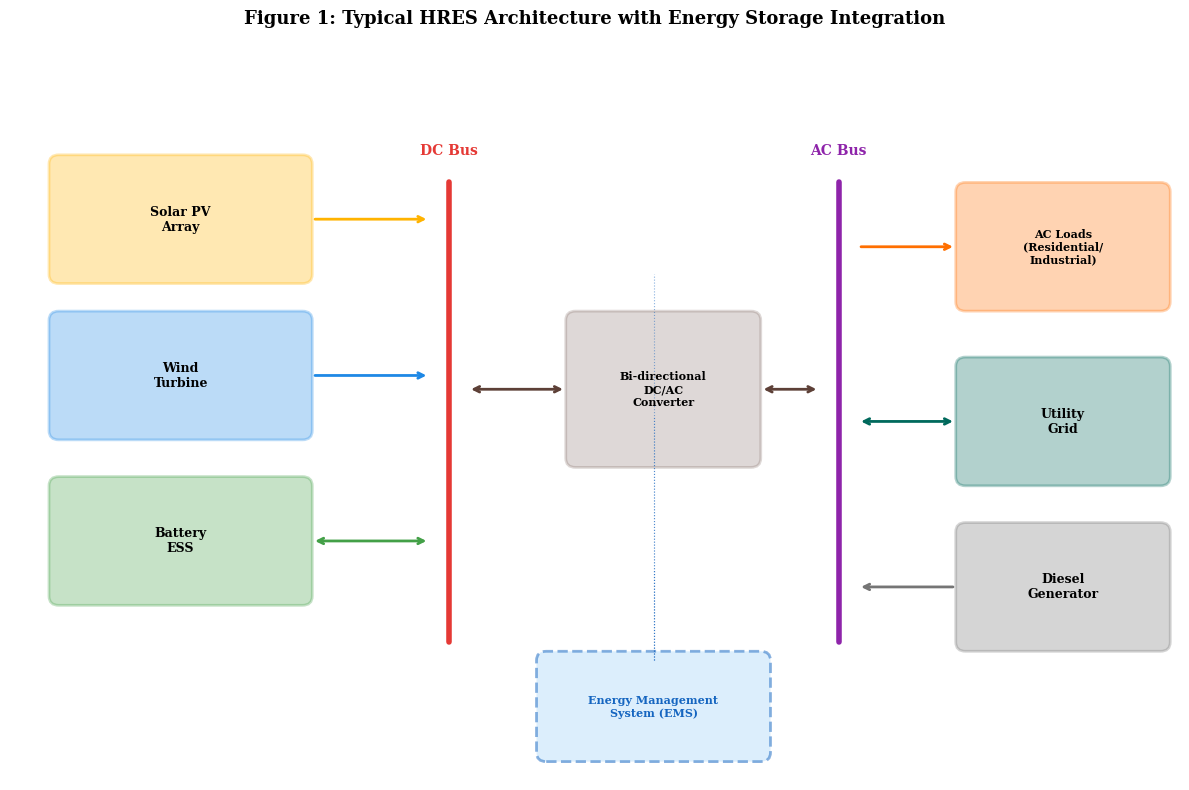
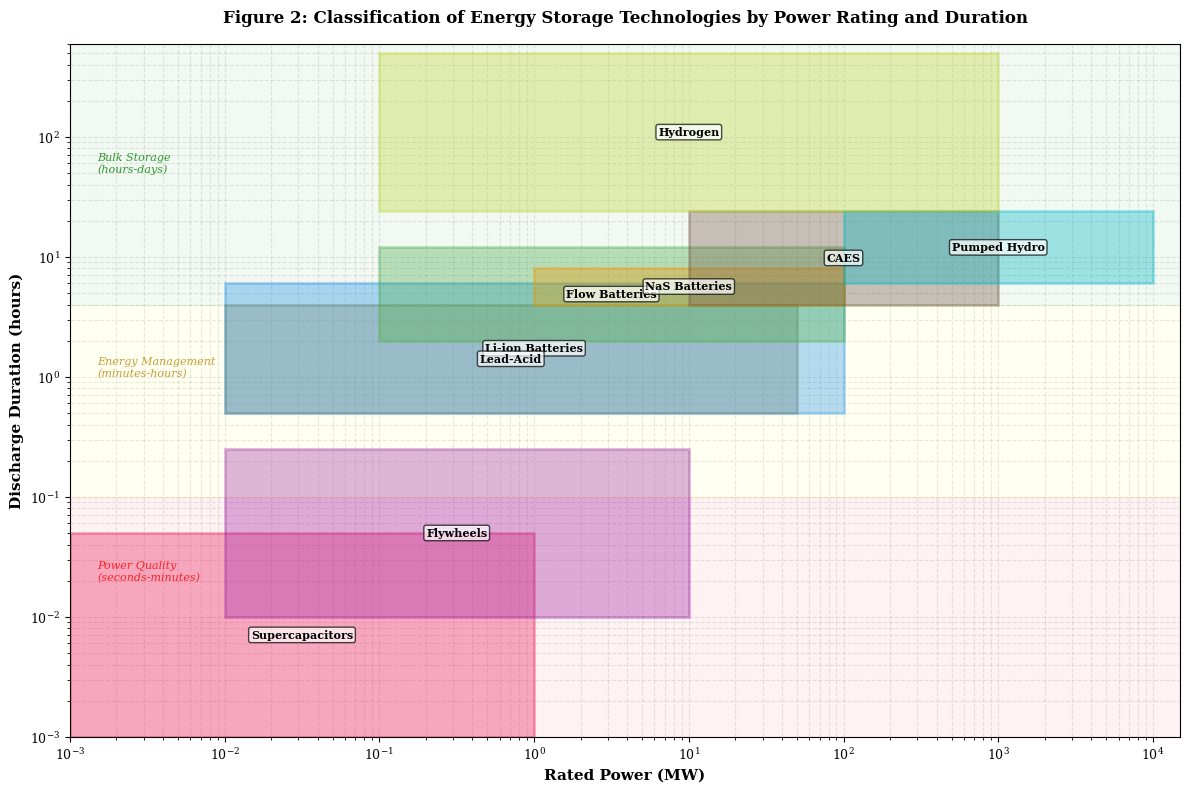
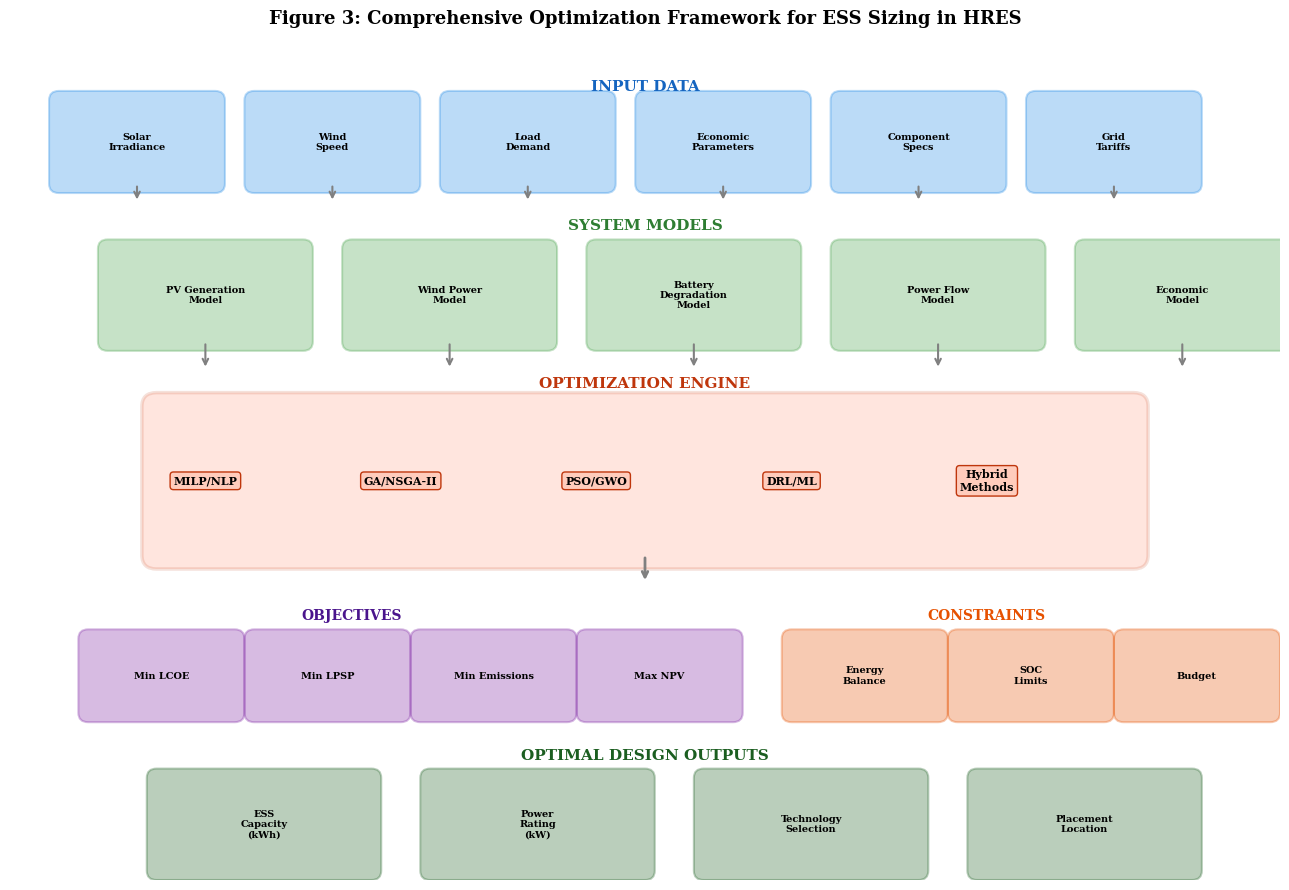
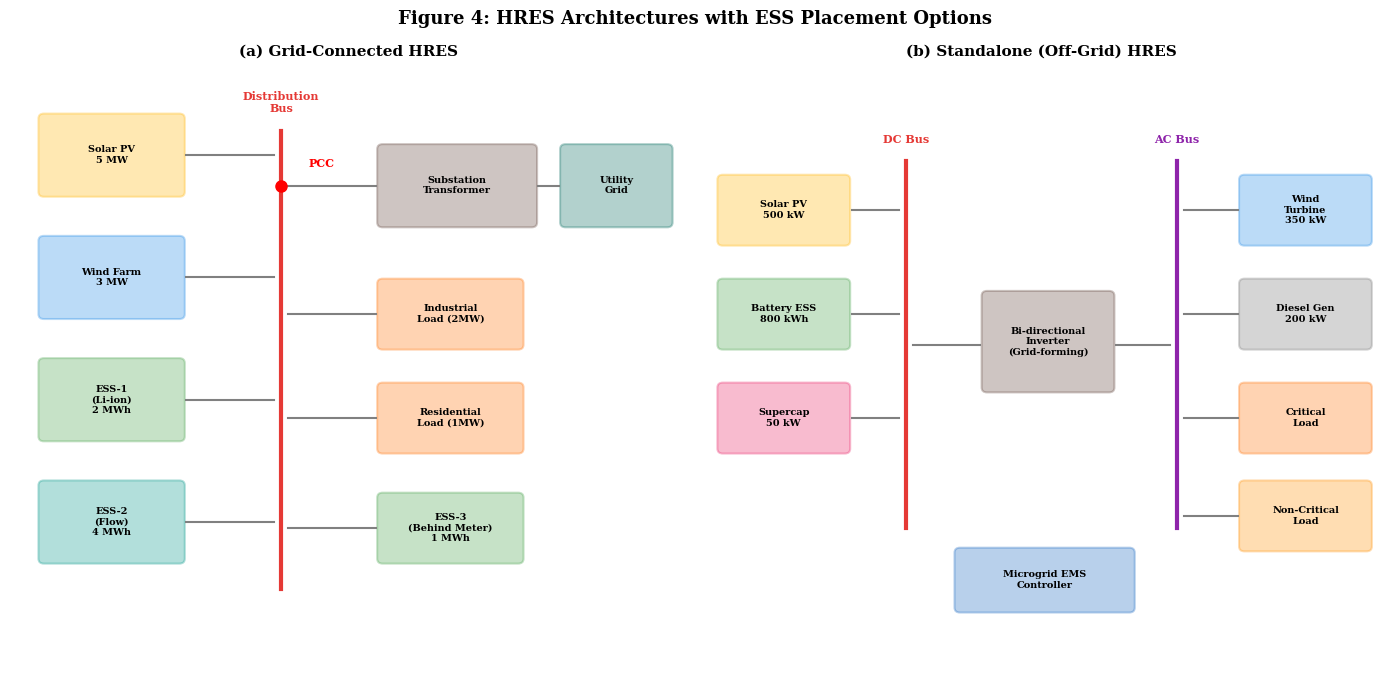
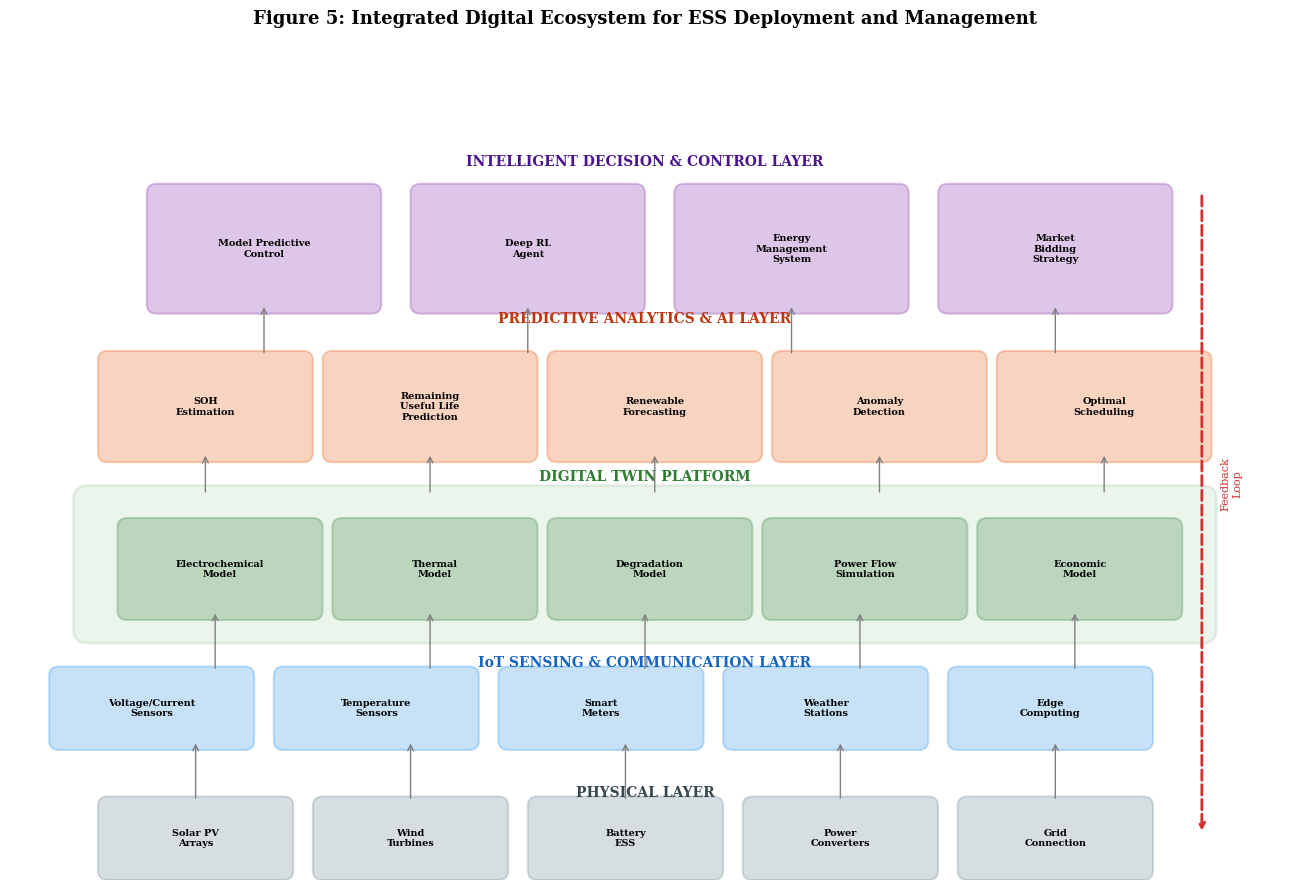
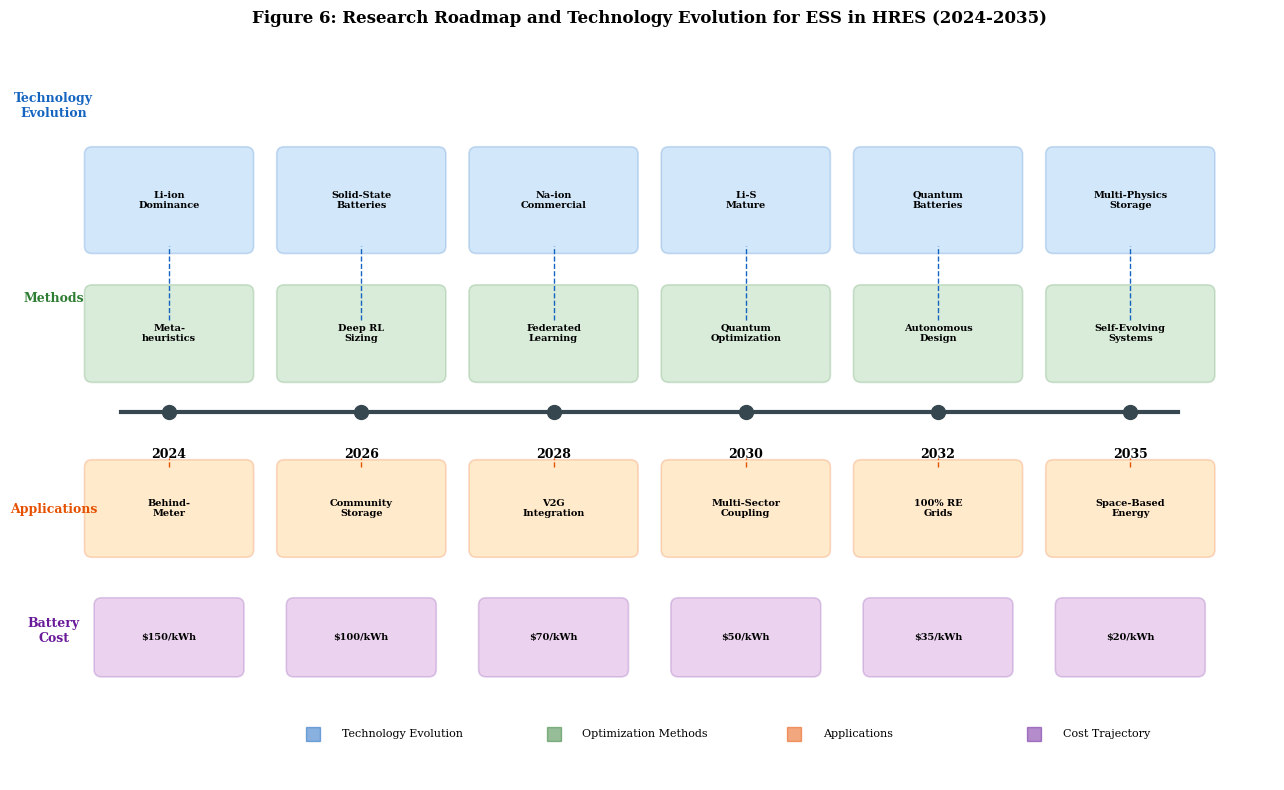

Generate these figures, in order, with matplotlib:
#!/usr/bin/env python3
"""
Generate professional figures for the book chapter:
Optimal Sizing and Placement of Energy Storage Systems in HRES
"""

import matplotlib.pyplot as plt
import matplotlib.patches as mpatches
import matplotlib.lines as mlines
from matplotlib.patches import FancyBboxPatch, FancyArrowPatch, ArrowStyle
import numpy as np
import os

# Create output directory
output_dir = "ESS_chapter_figures"
os.makedirs(output_dir, exist_ok=True)

# Set global style
plt.rcParams.update({
    'font.family': 'serif',
    'font.size': 10,
    'axes.labelsize': 11,
    'axes.titlesize': 12,
    'xtick.labelsize': 9,
    'ytick.labelsize': 9,
    'legend.fontsize': 9,
    'figure.dpi': 300,
    'savefig.dpi': 300,
    'savefig.bbox': 'tight'
})


# ============================================================
# FIGURE 1: Typical HRES Architecture with ESS Integration
# ============================================================
def create_figure1():
    fig, ax = plt.subplots(1, 1, figsize=(12, 8))
    ax.set_xlim(0, 12)
    ax.set_ylim(0, 8)
    ax.axis('off')
    ax.set_title('Figure 1: Typical HRES Architecture with Energy Storage Integration',
                 fontsize=13, fontweight='bold', pad=15)

    # Color scheme
    colors = {
        'solar': '#FFB300', 'wind': '#1E88E5', 'diesel': '#757575',
        'battery': '#43A047', 'bus_dc': '#E53935', 'bus_ac': '#8E24AA',
        'load': '#FF6F00', 'grid': '#00695C', 'converter': '#5D4037'
    }

    # DC Bus
    ax.plot([4.5, 4.5], [1.5, 6.5], color=colors['bus_dc'], linewidth=4, solid_capstyle='round')
    ax.text(4.5, 6.8, 'DC Bus', ha='center', fontsize=10, fontweight='bold', color=colors['bus_dc'])

    # AC Bus
    ax.plot([8.5, 8.5], [1.5, 6.5], color=colors['bus_ac'], linewidth=4, solid_capstyle='round')
    ax.text(8.5, 6.8, 'AC Bus', ha='center', fontsize=10, fontweight='bold', color=colors['bus_ac'])

    # Solar PV
    box = FancyBboxPatch((0.5, 5.5), 2.5, 1.2, boxstyle="round,pad=0.1",
                         facecolor=colors['solar'], alpha=0.3, edgecolor=colors['solar'], linewidth=2)
    ax.add_patch(box)
    ax.text(1.75, 6.1, 'Solar PV\nArray', ha='center', va='center', fontsize=9, fontweight='bold')
    ax.annotate('', xy=(4.3, 6.1), xytext=(3.1, 6.1),
                arrowprops=dict(arrowstyle='->', color=colors['solar'], lw=2))

    # Wind Turbine
    box = FancyBboxPatch((0.5, 3.8), 2.5, 1.2, boxstyle="round,pad=0.1",
                         facecolor=colors['wind'], alpha=0.3, edgecolor=colors['wind'], linewidth=2)
    ax.add_patch(box)
    ax.text(1.75, 4.4, 'Wind\nTurbine', ha='center', va='center', fontsize=9, fontweight='bold')
    ax.annotate('', xy=(4.3, 4.4), xytext=(3.1, 4.4),
                arrowprops=dict(arrowstyle='->', color=colors['wind'], lw=2))

    # Battery ESS
    box = FancyBboxPatch((0.5, 2.0), 2.5, 1.2, boxstyle="round,pad=0.1",
                         facecolor=colors['battery'], alpha=0.3, edgecolor=colors['battery'], linewidth=2)
    ax.add_patch(box)
    ax.text(1.75, 2.6, 'Battery\nESS', ha='center', va='center', fontsize=9, fontweight='bold')
    ax.annotate('', xy=(4.3, 2.6), xytext=(3.1, 2.6),
                arrowprops=dict(arrowstyle='<->', color=colors['battery'], lw=2))

    # Bidirectional Converter (DC-AC)
    box = FancyBboxPatch((5.8, 3.5), 1.8, 1.5, boxstyle="round,pad=0.1",
                         facecolor=colors['converter'], alpha=0.2, edgecolor=colors['converter'], linewidth=2)
    ax.add_patch(box)
    ax.text(6.7, 4.25, 'Bi-directional\nDC/AC\nConverter', ha='center', va='center', fontsize=8, fontweight='bold')
    ax.annotate('', xy=(5.7, 4.25), xytext=(4.7, 4.25),
                arrowprops=dict(arrowstyle='<->', color=colors['converter'], lw=2))
    ax.annotate('', xy=(8.3, 4.25), xytext=(7.7, 4.25),
                arrowprops=dict(arrowstyle='<->', color=colors['converter'], lw=2))

    # AC Loads
    box = FancyBboxPatch((9.8, 5.2), 2.0, 1.2, boxstyle="round,pad=0.1",
                         facecolor=colors['load'], alpha=0.3, edgecolor=colors['load'], linewidth=2)
    ax.add_patch(box)
    ax.text(10.8, 5.8, 'AC Loads\n(Residential/\nIndustrial)', ha='center', va='center', fontsize=8, fontweight='bold')
    ax.annotate('', xy=(9.7, 5.8), xytext=(8.7, 5.8),
                arrowprops=dict(arrowstyle='->', color=colors['load'], lw=2))

    # Utility Grid
    box = FancyBboxPatch((9.8, 3.3), 2.0, 1.2, boxstyle="round,pad=0.1",
                         facecolor=colors['grid'], alpha=0.3, edgecolor=colors['grid'], linewidth=2)
    ax.add_patch(box)
    ax.text(10.8, 3.9, 'Utility\nGrid', ha='center', va='center', fontsize=9, fontweight='bold')
    ax.annotate('', xy=(9.7, 3.9), xytext=(8.7, 3.9),
                arrowprops=dict(arrowstyle='<->', color=colors['grid'], lw=2))

    # Diesel Generator
    box = FancyBboxPatch((9.8, 1.5), 2.0, 1.2, boxstyle="round,pad=0.1",
                         facecolor=colors['diesel'], alpha=0.3, edgecolor=colors['diesel'], linewidth=2)
    ax.add_patch(box)
    ax.text(10.8, 2.1, 'Diesel\nGenerator', ha='center', va='center', fontsize=9, fontweight='bold')
    ax.annotate('', xy=(8.7, 2.1), xytext=(9.7, 2.1),
                arrowprops=dict(arrowstyle='->', color=colors['diesel'], lw=2))

    # EMS Controller
    box = FancyBboxPatch((5.5, 0.3), 2.2, 1.0, boxstyle="round,pad=0.1",
                         facecolor='#BBDEFB', alpha=0.5, edgecolor='#1565C0', linewidth=2, linestyle='--')
    ax.add_patch(box)
    ax.text(6.6, 0.8, 'Energy Management\nSystem (EMS)', ha='center', va='center', fontsize=8, fontweight='bold', color='#1565C0')

    # Dashed control lines from EMS
    for target_y in [2.6, 4.25, 5.8]:
        ax.plot([6.6, 6.6], [1.3, target_y - 0.3], color='#1565C0', linewidth=0.8, linestyle=':', alpha=0.5)

    plt.tight_layout()
    plt.savefig(f'{output_dir}/Figure_1_HRES_Architecture.png', dpi=300, bbox_inches='tight',
                facecolor='white', edgecolor='none')
    plt.close()
    print("Figure 1 created: HRES Architecture")


# ============================================================
# FIGURE 2: Classification of Energy Storage Technologies
# ============================================================
def create_figure2():
    fig, ax = plt.subplots(1, 1, figsize=(12, 8))

    # Data for storage technologies (Power MW vs Discharge Duration hours)
    technologies = {
        'Supercapacitors': {'power': (0.001, 1), 'duration': (0.001, 0.05), 'color': '#E91E63'},
        'Flywheels': {'power': (0.01, 10), 'duration': (0.01, 0.25), 'color': '#9C27B0'},
        'Li-ion Batteries': {'power': (0.01, 100), 'duration': (0.5, 6), 'color': '#2196F3'},
        'Lead-Acid': {'power': (0.01, 50), 'duration': (0.5, 4), 'color': '#607D8B'},
        'Flow Batteries': {'power': (0.1, 100), 'duration': (2, 12), 'color': '#4CAF50'},
        'NaS Batteries': {'power': (1, 100), 'duration': (4, 8), 'color': '#FF9800'},
        'CAES': {'power': (10, 1000), 'duration': (4, 24), 'color': '#795548'},
        'Pumped Hydro': {'power': (100, 10000), 'duration': (6, 24), 'color': '#00BCD4'},
        'Hydrogen': {'power': (0.1, 1000), 'duration': (24, 500), 'color': '#CDDC39'},
    }

    ax.set_xscale('log')
    ax.set_yscale('log')

    for tech, params in technologies.items():
        x_min, x_max = params['power']
        y_min, y_max = params['duration']
        width = x_max - x_min
        height = y_max - y_min

        rect = plt.Rectangle((x_min, y_min), width, height,
                            alpha=0.35, facecolor=params['color'],
                            edgecolor=params['color'], linewidth=2)
        ax.add_patch(rect)

        # Label position
        x_label = np.sqrt(x_min * x_max)
        y_label = np.sqrt(y_min * y_max)
        ax.text(x_label, y_label, tech, ha='center', va='center',
                fontsize=8, fontweight='bold', color='black',
                bbox=dict(boxstyle='round,pad=0.2', facecolor='white', alpha=0.7))

    # Application zones
    ax.axhspan(0.001, 0.1, alpha=0.05, color='red')
    ax.axhspan(0.1, 4, alpha=0.05, color='yellow')
    ax.axhspan(4, 600, alpha=0.05, color='green')

    ax.text(0.0015, 0.02, 'Power Quality\n(seconds-minutes)', fontsize=8, fontstyle='italic', color='red', alpha=0.8)
    ax.text(0.0015, 1, 'Energy Management\n(minutes-hours)', fontsize=8, fontstyle='italic', color='#B8860B', alpha=0.8)
    ax.text(0.0015, 50, 'Bulk Storage\n(hours-days)', fontsize=8, fontstyle='italic', color='green', alpha=0.8)

    ax.set_xlim(0.001, 15000)
    ax.set_ylim(0.001, 600)
    ax.set_xlabel('Rated Power (MW)', fontsize=11, fontweight='bold')
    ax.set_ylabel('Discharge Duration (hours)', fontsize=11, fontweight='bold')
    ax.set_title('Figure 2: Classification of Energy Storage Technologies by Power Rating and Duration',
                 fontsize=12, fontweight='bold', pad=15)
    ax.grid(True, which='both', alpha=0.3, linestyle='--')
    ax.set_axisbelow(True)

    plt.tight_layout()
    plt.savefig(f'{output_dir}/Figure_2_ESS_Classification.png', dpi=300, bbox_inches='tight',
                facecolor='white', edgecolor='none')
    plt.close()
    print("Figure 2 created: ESS Classification")


# ============================================================
# FIGURE 3: Optimization Framework for ESS Sizing
# ============================================================
def create_figure3():
    fig, ax = plt.subplots(1, 1, figsize=(13, 9))
    ax.set_xlim(0, 13)
    ax.set_ylim(0, 9)
    ax.axis('off')
    ax.set_title('Figure 3: Comprehensive Optimization Framework for ESS Sizing in HRES',
                 fontsize=13, fontweight='bold', pad=15)

    def draw_box(ax, x, y, w, h, text, color, fontsize=8):
        box = FancyBboxPatch((x, y), w, h, boxstyle="round,pad=0.1",
                            facecolor=color, alpha=0.3, edgecolor=color, linewidth=1.5)
        ax.add_patch(box)
        ax.text(x + w/2, y + h/2, text, ha='center', va='center',
                fontsize=fontsize, fontweight='bold', wrap=True)

    # Input Data Layer (top)
    ax.text(6.5, 8.5, 'INPUT DATA', ha='center', fontsize=11, fontweight='bold', color='#1565C0')
    inputs = [('Solar\nIrradiance', 0.5), ('Wind\nSpeed', 2.5), ('Load\nDemand', 4.5),
              ('Economic\nParameters', 6.5), ('Component\nSpecs', 8.5), ('Grid\nTariffs', 10.5)]
    for text, x in inputs:
        draw_box(ax, x, 7.5, 1.6, 0.9, text, '#1E88E5', 7)

    # Arrows down
    for x in [1.3, 3.3, 5.3, 7.3, 9.3, 11.3]:
        ax.annotate('', xy=(x, 7.3), xytext=(x, 7.5),
                    arrowprops=dict(arrowstyle='->', color='gray', lw=1.5))

    # System Models Layer
    ax.text(6.5, 7.0, 'SYSTEM MODELS', ha='center', fontsize=11, fontweight='bold', color='#2E7D32')
    models = [('PV Generation\nModel', 1.0), ('Wind Power\nModel', 3.5),
              ('Battery\nDegradation\nModel', 6.0), ('Power Flow\nModel', 8.5), ('Economic\nModel', 11.0)]
    for text, x in models:
        draw_box(ax, x, 5.8, 2.0, 1.0, text, '#43A047', 7)

    # Arrows down
    for x in [2.0, 4.5, 7.0, 9.5, 12.0]:
        ax.annotate('', xy=(x, 5.5), xytext=(x, 5.8),
                    arrowprops=dict(arrowstyle='->', color='gray', lw=1.5))

    # Optimization Engine (center)
    ax.text(6.5, 5.3, 'OPTIMIZATION ENGINE', ha='center', fontsize=11, fontweight='bold', color='#BF360C')
    box = FancyBboxPatch((1.5, 3.5), 10.0, 1.6, boxstyle="round,pad=0.15",
                         facecolor='#FF5722', alpha=0.15, edgecolor='#BF360C', linewidth=2.5)
    ax.add_patch(box)

    opt_methods = ['MILP/NLP', 'GA/NSGA-II', 'PSO/GWO', 'DRL/ML', 'Hybrid\nMethods']
    for i, method in enumerate(opt_methods):
        x = 2.0 + i * 2.0
        ax.text(x, 4.3, method, ha='center', va='center', fontsize=8, fontweight='bold',
                bbox=dict(boxstyle='round,pad=0.3', facecolor='#FFCCBC', edgecolor='#BF360C', linewidth=1))

    # Arrows down
    ax.annotate('', xy=(6.5, 3.2), xytext=(6.5, 3.5),
                arrowprops=dict(arrowstyle='->', color='gray', lw=2))

    # Objective Functions & Constraints
    ax.text(3.5, 2.8, 'OBJECTIVES', ha='center', fontsize=10, fontweight='bold', color='#4A148C')
    objectives = ['Min LCOE', 'Min LPSP', 'Min Emissions', 'Max NPV']
    for i, obj in enumerate(objectives):
        draw_box(ax, 0.8 + i * 1.7, 1.8, 1.5, 0.8, obj, '#7B1FA2', 7)

    ax.text(10.0, 2.8, 'CONSTRAINTS', ha='center', fontsize=10, fontweight='bold', color='#E65100')
    constraints = ['Energy\nBalance', 'SOC\nLimits', 'Budget']
    for i, con in enumerate(constraints):
        draw_box(ax, 8.0 + i * 1.7, 1.8, 1.5, 0.8, con, '#E65100', 7)

    # Output Layer (bottom)
    ax.text(6.5, 1.3, 'OPTIMAL DESIGN OUTPUTS', ha='center', fontsize=11, fontweight='bold', color='#1B5E20')
    outputs = ['ESS\nCapacity\n(kWh)', 'Power\nRating\n(kW)', 'Technology\nSelection', 'Placement\nLocation']
    for i, out in enumerate(outputs):
        draw_box(ax, 1.5 + i * 2.8, 0.1, 2.2, 1.0, out, '#1B5E20', 7)

    plt.tight_layout()
    plt.savefig(f'{output_dir}/Figure_3_Optimization_Framework.png', dpi=300, bbox_inches='tight',
                facecolor='white', edgecolor='none')
    plt.close()
    print("Figure 3 created: Optimization Framework")


# ============================================================
# FIGURE 4: Grid-Connected and Standalone HRES Architectures
# ============================================================
def create_figure4():
    fig, (ax1, ax2) = plt.subplots(1, 2, figsize=(14, 7))

    # --- Left: Grid-Connected Architecture ---
    ax1.set_xlim(0, 10)
    ax1.set_ylim(0, 10)
    ax1.axis('off')
    ax1.set_title('(a) Grid-Connected HRES', fontsize=11, fontweight='bold', pad=10)

    def draw_component(ax, x, y, w, h, text, color):
        box = FancyBboxPatch((x, y), w, h, boxstyle="round,pad=0.08",
                            facecolor=color, alpha=0.3, edgecolor=color, linewidth=1.5)
        ax.add_patch(box)
        ax.text(x + w/2, y + h/2, text, ha='center', va='center', fontsize=7, fontweight='bold')

    # Grid-connected components
    draw_component(ax1, 0.5, 8.0, 2.0, 1.2, 'Solar PV\n5 MW', '#FFB300')
    draw_component(ax1, 0.5, 6.0, 2.0, 1.2, 'Wind Farm\n3 MW', '#1E88E5')
    draw_component(ax1, 0.5, 4.0, 2.0, 1.2, 'ESS-1\n(Li-ion)\n2 MWh', '#43A047')
    draw_component(ax1, 0.5, 2.0, 2.0, 1.2, 'ESS-2\n(Flow)\n4 MWh', '#009688')

    # Main bus
    ax1.plot([4.0, 4.0], [1.5, 9.0], color='#E53935', linewidth=3)
    ax1.text(4.0, 9.3, 'Distribution\nBus', ha='center', fontsize=8, fontweight='bold', color='#E53935')

    # Connections to bus
    for y in [8.6, 6.6, 4.6, 2.6]:
        ax1.plot([2.6, 3.9], [y, y], color='gray', linewidth=1.5)

    # Substation & Grid
    draw_component(ax1, 5.5, 7.5, 2.2, 1.2, 'Substation\nTransformer', '#5D4037')
    ax1.plot([4.1, 5.4], [8.1, 8.1], color='gray', linewidth=1.5)

    draw_component(ax1, 8.2, 7.5, 1.5, 1.2, 'Utility\nGrid', '#00695C')
    ax1.plot([7.8, 8.1], [8.1, 8.1], color='gray', linewidth=1.5)

    # Loads at different buses
    draw_component(ax1, 5.5, 5.5, 2.0, 1.0, 'Industrial\nLoad (2MW)', '#FF6F00')
    ax1.plot([4.1, 5.4], [6.0, 6.0], color='gray', linewidth=1.5)

    draw_component(ax1, 5.5, 3.8, 2.0, 1.0, 'Residential\nLoad (1MW)', '#FF6F00')
    ax1.plot([4.1, 5.4], [4.3, 4.3], color='gray', linewidth=1.5)

    draw_component(ax1, 5.5, 2.0, 2.0, 1.0, 'ESS-3\n(Behind Meter)\n1 MWh', '#43A047')
    ax1.plot([4.1, 5.4], [2.5, 2.5], color='gray', linewidth=1.5)

    # PCC label
    ax1.plot(4.0, 8.1, 'ro', markersize=8)
    ax1.text(4.4, 8.4, 'PCC', fontsize=8, color='red', fontweight='bold')

    # --- Right: Standalone Architecture ---
    ax2.set_xlim(0, 10)
    ax2.set_ylim(0, 10)
    ax2.axis('off')
    ax2.set_title('(b) Standalone (Off-Grid) HRES', fontsize=11, fontweight='bold', pad=10)

    # DC Bus (left side)
    ax2.plot([3.0, 3.0], [2.5, 8.5], color='#E53935', linewidth=3)
    ax2.text(3.0, 8.8, 'DC Bus', ha='center', fontsize=8, fontweight='bold', color='#E53935')

    # AC Bus (right side)
    ax2.plot([7.0, 7.0], [2.5, 8.5], color='#8E24AA', linewidth=3)
    ax2.text(7.0, 8.8, 'AC Bus', ha='center', fontsize=8, fontweight='bold', color='#8E24AA')

    # DC Sources
    draw_component(ax2, 0.3, 7.2, 1.8, 1.0, 'Solar PV\n500 kW', '#FFB300')
    ax2.plot([2.2, 2.9], [7.7, 7.7], color='gray', linewidth=1.5)

    draw_component(ax2, 0.3, 5.5, 1.8, 1.0, 'Battery ESS\n800 kWh', '#43A047')
    ax2.plot([2.2, 2.9], [6.0, 6.0], color='gray', linewidth=1.5)

    draw_component(ax2, 0.3, 3.8, 1.8, 1.0, 'Supercap\n50 kW', '#E91E63')
    ax2.plot([2.2, 2.9], [4.3, 4.3], color='gray', linewidth=1.5)

    # Inverter
    draw_component(ax2, 4.2, 4.8, 1.8, 1.5, 'Bi-directional\nInverter\n(Grid-forming)', '#5D4037')
    ax2.plot([3.1, 4.1], [5.5, 5.5], color='gray', linewidth=1.5)
    ax2.plot([6.1, 6.9], [5.5, 5.5], color='gray', linewidth=1.5)

    # AC Sources & Loads
    draw_component(ax2, 8.0, 7.2, 1.8, 1.0, 'Wind\nTurbine\n350 kW', '#1E88E5')
    ax2.plot([7.1, 7.9], [7.7, 7.7], color='gray', linewidth=1.5)

    draw_component(ax2, 8.0, 5.5, 1.8, 1.0, 'Diesel Gen\n200 kW', '#757575')
    ax2.plot([7.1, 7.9], [6.0, 6.0], color='gray', linewidth=1.5)

    draw_component(ax2, 8.0, 3.8, 1.8, 1.0, 'Critical\nLoad', '#FF6F00')
    ax2.plot([7.1, 7.9], [4.3, 4.3], color='gray', linewidth=1.5)

    draw_component(ax2, 8.0, 2.2, 1.8, 1.0, 'Non-Critical\nLoad', '#FF8F00')
    ax2.plot([7.1, 7.9], [2.7, 2.7], color='gray', linewidth=1.5)

    # EMS
    draw_component(ax2, 3.8, 1.2, 2.5, 0.9, 'Microgrid EMS\nController', '#1565C0')

    fig.suptitle('Figure 4: HRES Architectures with ESS Placement Options',
                 fontsize=13, fontweight='bold', y=0.98)
    plt.tight_layout()
    plt.savefig(f'{output_dir}/Figure_4_HRES_Architectures.png', dpi=300, bbox_inches='tight',
                facecolor='white', edgecolor='none')
    plt.close()
    print("Figure 4 created: HRES Architectures")


# ============================================================
# FIGURE 5: Digital Twin Ecosystem for ESS Deployment
# ============================================================
def create_figure5():
    fig, ax = plt.subplots(1, 1, figsize=(13, 9))
    ax.set_xlim(0, 13)
    ax.set_ylim(0, 9)
    ax.axis('off')
    ax.set_title('Figure 5: Integrated Digital Ecosystem for ESS Deployment and Management',
                 fontsize=13, fontweight='bold', pad=15)

    def draw_layer_box(ax, x, y, w, h, text, color, fontsize=8):
        box = FancyBboxPatch((x, y), w, h, boxstyle="round,pad=0.1",
                            facecolor=color, alpha=0.25, edgecolor=color, linewidth=1.5)
        ax.add_patch(box)
        ax.text(x + w/2, y + h/2, text, ha='center', va='center',
                fontsize=fontsize, fontweight='bold')

    # Layer 1: Physical Assets (bottom)
    ax.text(6.5, 0.9, 'PHYSICAL LAYER', ha='center', fontsize=10, fontweight='bold', color='#37474F')
    physical_items = [('Solar PV\nArrays', 1.0), ('Wind\nTurbines', 3.2),
                      ('Battery\nESS', 5.4), ('Power\nConverters', 7.6), ('Grid\nConnection', 9.8)]
    for text, x in physical_items:
        draw_layer_box(ax, x, 0.1, 1.8, 0.7, text, '#607D8B', 7)

    # Layer 2: IoT & Sensing
    ax.text(6.5, 2.3, 'IoT SENSING & COMMUNICATION LAYER', ha='center', fontsize=10, fontweight='bold', color='#1565C0')
    iot_items = [('Voltage/Current\nSensors', 0.5), ('Temperature\nSensors', 2.8),
                 ('Smart\nMeters', 5.1), ('Weather\nStations', 7.4), ('Edge\nComputing', 9.7)]
    for text, x in iot_items:
        draw_layer_box(ax, x, 1.5, 1.9, 0.7, text, '#1E88E5', 7)

    # Arrows between layers
    for x in [1.9, 4.1, 6.3, 8.5, 10.7]:
        ax.annotate('', xy=(x, 1.5), xytext=(x, 0.85),
                    arrowprops=dict(arrowstyle='->', color='gray', lw=1))

    # Layer 3: Digital Twin Platform
    ax.text(6.5, 4.3, 'DIGITAL TWIN PLATFORM', ha='center', fontsize=10, fontweight='bold', color='#2E7D32')
    box = FancyBboxPatch((0.8, 2.7), 11.4, 1.4, boxstyle="round,pad=0.15",
                         facecolor='#43A047', alpha=0.1, edgecolor='#2E7D32', linewidth=2)
    ax.add_patch(box)

    dt_items = [('Electrochemical\nModel', 1.2), ('Thermal\nModel', 3.4),
                ('Degradation\nModel', 5.6), ('Power Flow\nSimulation', 7.8), ('Economic\nModel', 10.0)]
    for text, x in dt_items:
        draw_layer_box(ax, x, 2.9, 1.9, 0.9, text, '#2E7D32', 7)

    # Arrows up
    for x in [2.1, 4.3, 6.5, 8.7, 10.9]:
        ax.annotate('', xy=(x, 2.9), xytext=(x, 2.25),
                    arrowprops=dict(arrowstyle='->', color='gray', lw=1))

    # Layer 4: Analytics & AI
    ax.text(6.5, 6.0, 'PREDICTIVE ANALYTICS & AI LAYER', ha='center', fontsize=10, fontweight='bold', color='#BF360C')
    ai_items = [('SOH\nEstimation', 1.0), ('Remaining\nUseful Life\nPrediction', 3.3),
                ('Renewable\nForecasting', 5.6), ('Anomaly\nDetection', 7.9), ('Optimal\nScheduling', 10.2)]
    for text, x in ai_items:
        draw_layer_box(ax, x, 4.6, 2.0, 1.0, text, '#E65100', 7)

    # Arrows
    for x in [2.0, 4.3, 6.6, 8.9, 11.2]:
        ax.annotate('', xy=(x, 4.6), xytext=(x, 4.15),
                    arrowprops=dict(arrowstyle='->', color='gray', lw=1))

    # Layer 5: Decision & Control
    ax.text(6.5, 7.7, 'INTELLIGENT DECISION & CONTROL LAYER', ha='center', fontsize=10, fontweight='bold', color='#4A148C')
    decision_items = [('Model Predictive\nControl', 1.5), ('Deep RL\nAgent', 4.2),
                      ('Energy\nManagement\nSystem', 6.9), ('Market\nBidding\nStrategy', 9.6)]
    for text, x in decision_items:
        draw_layer_box(ax, x, 6.2, 2.2, 1.2, text, '#7B1FA2', 7)

    # Arrows
    for x in [2.6, 5.3, 8.0, 10.7]:
        ax.annotate('', xy=(x, 6.2), xytext=(x, 5.65),
                    arrowprops=dict(arrowstyle='->', color='gray', lw=1))

    # Feedback loop arrow
    ax.annotate('', xy=(12.2, 0.5), xytext=(12.2, 7.4),
                arrowprops=dict(arrowstyle='->', color='#D32F2F', lw=2, linestyle='dashed'))
    ax.text(12.5, 4.0, 'Feedback\nLoop', ha='center', fontsize=8, color='#D32F2F', rotation=90)

    plt.tight_layout()
    plt.savefig(f'{output_dir}/Figure_5_Digital_Ecosystem.png', dpi=300, bbox_inches='tight',
                facecolor='white', edgecolor='none')
    plt.close()
    print("Figure 5 created: Digital Ecosystem")


# ============================================================
# FIGURE 6: Future Research Roadmap for ESS in HRES
# ============================================================
def create_figure6():
    fig, ax = plt.subplots(1, 1, figsize=(13, 8))
    ax.set_xlim(0, 13)
    ax.set_ylim(0, 8)
    ax.axis('off')
    ax.set_title('Figure 6: Research Roadmap and Technology Evolution for ESS in HRES (2024-2035)',
                 fontsize=12, fontweight='bold', pad=15)

    # Timeline
    years = ['2024', '2026', '2028', '2030', '2032', '2035']
    x_positions = [1.5, 3.5, 5.5, 7.5, 9.5, 11.5]

    ax.plot([1.0, 12.0], [4.0, 4.0], color='#37474F', linewidth=3)
    for x, year in zip(x_positions, years):
        ax.plot(x, 4.0, 'o', color='#37474F', markersize=10)
        ax.text(x, 3.5, year, ha='center', fontsize=9, fontweight='bold')

    # Technology Track (top)
    ax.text(0.3, 7.2, 'Technology\nEvolution', ha='center', fontsize=9, fontweight='bold',
            color='#1565C0', rotation=0)
    tech_items = [
        (1.5, 'Li-ion\nDominance'),
        (3.5, 'Solid-State\nBatteries'),
        (5.5, 'Na-ion\nCommercial'),
        (7.5, 'Li-S\nMature'),
        (9.5, 'Quantum\nBatteries'),
        (11.5, 'Multi-Physics\nStorage')
    ]
    for x, text in tech_items:
        box = FancyBboxPatch((x-0.8, 5.8), 1.6, 1.0, boxstyle="round,pad=0.08",
                            facecolor='#1E88E5', alpha=0.2, edgecolor='#1565C0', linewidth=1.2)
        ax.add_patch(box)
        ax.text(x, 6.3, text, ha='center', va='center', fontsize=7, fontweight='bold')
        ax.plot([x, x], [5.0, 5.8], color='#1565C0', linewidth=1, linestyle='--')

    # Methodology Track (upper middle)
    ax.text(0.3, 5.2, 'Methods', ha='center', fontsize=9, fontweight='bold', color='#2E7D32')
    method_items = [
        (1.5, 'Meta-\nheuristics'),
        (3.5, 'Deep RL\nSizing'),
        (5.5, 'Federated\nLearning'),
        (7.5, 'Quantum\nOptimization'),
        (9.5, 'Autonomous\nDesign'),
        (11.5, 'Self-Evolving\nSystems')
    ]
    for x, text in method_items:
        box = FancyBboxPatch((x-0.8, 4.4), 1.6, 0.9, boxstyle="round,pad=0.08",
                            facecolor='#43A047', alpha=0.2, edgecolor='#2E7D32', linewidth=1.2)
        ax.add_patch(box)
        ax.text(x, 4.85, text, ha='center', va='center', fontsize=7, fontweight='bold')

    # Application Track (lower middle)
    app_items = [
        (1.5, 'Behind-\nMeter'),
        (3.5, 'Community\nStorage'),
        (5.5, 'V2G\nIntegration'),
        (7.5, 'Multi-Sector\nCoupling'),
        (9.5, '100% RE\nGrids'),
        (11.5, 'Space-Based\nEnergy')
    ]
    for x, text in app_items:
        box = FancyBboxPatch((x-0.8, 2.5), 1.6, 0.9, boxstyle="round,pad=0.08",
                            facecolor='#FF9800', alpha=0.2, edgecolor='#E65100', linewidth=1.2)
        ax.add_patch(box)
        ax.text(x, 2.95, text, ha='center', va='center', fontsize=7, fontweight='bold')
        ax.plot([x, x], [3.4, 3.5], color='#E65100', linewidth=1, linestyle='--')

    ax.text(0.3, 2.9, 'Applications', ha='center', fontsize=9, fontweight='bold', color='#E65100')

    # Market Track (bottom)
    market_items = [
        (1.5, '$150/kWh'),
        (3.5, '$100/kWh'),
        (5.5, '$70/kWh'),
        (7.5, '$50/kWh'),
        (9.5, '$35/kWh'),
        (11.5, '$20/kWh')
    ]
    for x, text in market_items:
        box = FancyBboxPatch((x-0.7, 1.2), 1.4, 0.7, boxstyle="round,pad=0.08",
                            facecolor='#9C27B0', alpha=0.2, edgecolor='#6A1B9A', linewidth=1.2)
        ax.add_patch(box)
        ax.text(x, 1.55, text, ha='center', va='center', fontsize=7, fontweight='bold')

    ax.text(0.3, 1.5, 'Battery\nCost', ha='center', fontsize=9, fontweight='bold', color='#6A1B9A')

    # Legend
    legend_items = [
        ('Technology Evolution', '#1565C0'),
        ('Optimization Methods', '#2E7D32'),
        ('Applications', '#E65100'),
        ('Cost Trajectory', '#6A1B9A')
    ]
    for i, (label, color) in enumerate(legend_items):
        ax.plot(3.0 + i*2.5, 0.5, 's', color=color, markersize=10, alpha=0.5)
        ax.text(3.3 + i*2.5, 0.5, label, va='center', fontsize=8)

    plt.tight_layout()
    plt.savefig(f'{output_dir}/Figure_6_Research_Roadmap.png', dpi=300, bbox_inches='tight',
                facecolor='white', edgecolor='none')
    plt.close()
    print("Figure 6 created: Research Roadmap")


# ============================================================
# Generate all figures
# ============================================================
if __name__ == "__main__":
    print("Generating figures for ESS Chapter...")
    print("=" * 50)
    create_figure1()
    create_figure2()
    create_figure3()
    create_figure4()
    create_figure5()
    create_figure6()
    print("=" * 50)
    print(f"All figures saved to: {output_dir}/")
    print("Done!")
